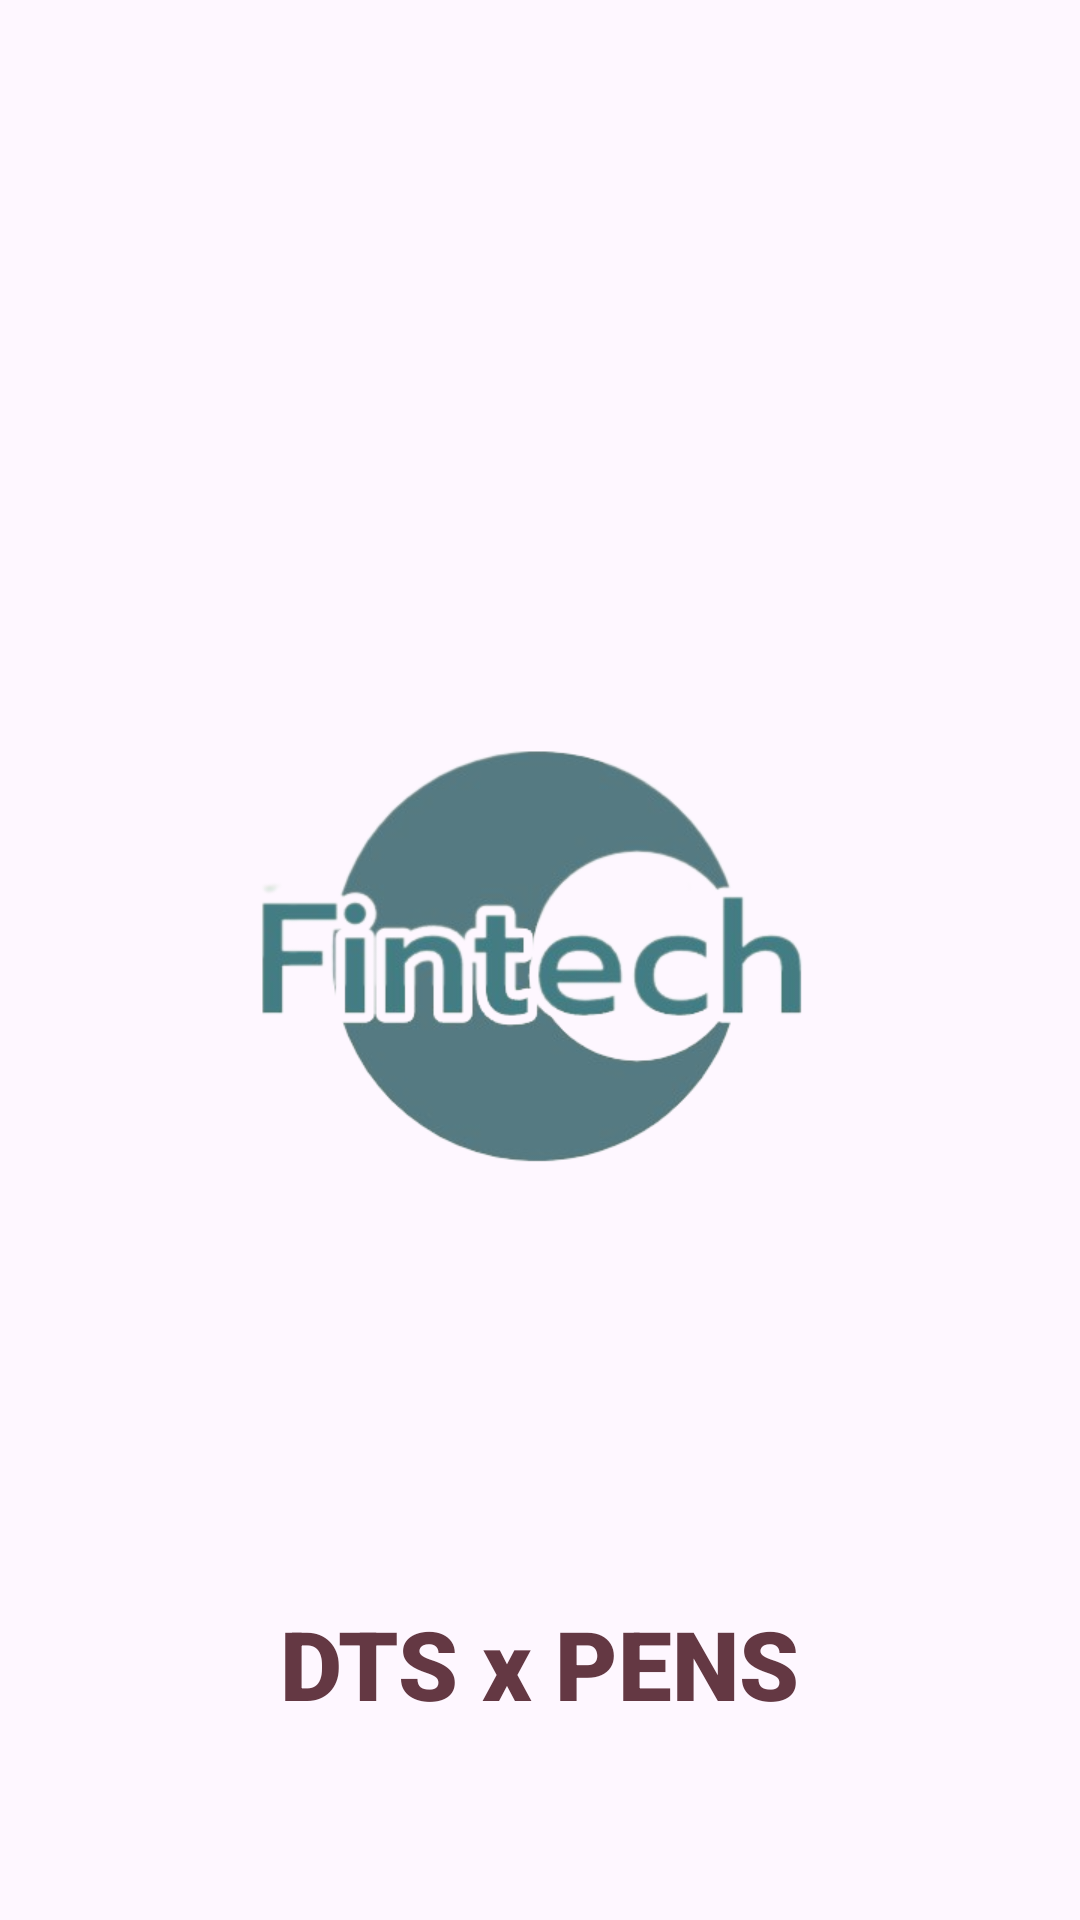

Layout XML and referenced resources for this Android screen:
<!-- AndroidManifest.xml: application theme Theme.Dts_Login -->
<!-- res/layout/activity_splash_screen.xml -->
<?xml version="1.0" encoding="utf-8"?>
<RelativeLayout xmlns:android="http://schemas.android.com/apk/res/android"
    xmlns:app="http://schemas.android.com/apk/res-auto"
    xmlns:tools="http://schemas.android.com/tools"
    android:layout_width="match_parent"
    android:layout_height="match_parent"
    tools:context=".activity.SplashScreenActivity">

    <ImageView
        android:layout_width="200dp"
        android:layout_height="200dp"
        android:layout_centerInParent="true"
        android:src="@drawable/logo_fintch" />

    <TextView
        android:layout_width="wrap_content"
        android:layout_height="wrap_content"
        android:layout_alignParentBottom="true"
        android:layout_centerHorizontal="true"
        android:layout_marginBottom="64dp"
        android:fontFamily="sans-serif-black"
        android:text="DTS x PENS"
        android:textColor="@color/bg_primary"
        android:textSize="32sp"
        android:textStyle="normal" />

</RelativeLayout>
<!-- resources referenced by this layout -->
<resources>
  <color name="bg_primary">#643843</color>
  <!-- drawable logo_fintch: png bitmap (drawable, 70598 bytes) -->
  <style name="Theme.Dts_Login" parent="Base.Theme.Dts_Login" />
  <style name="Base.Theme.Dts_Login" parent="Theme.Material3.DayNight.NoActionBar">
          
          
      </style>
</resources>
